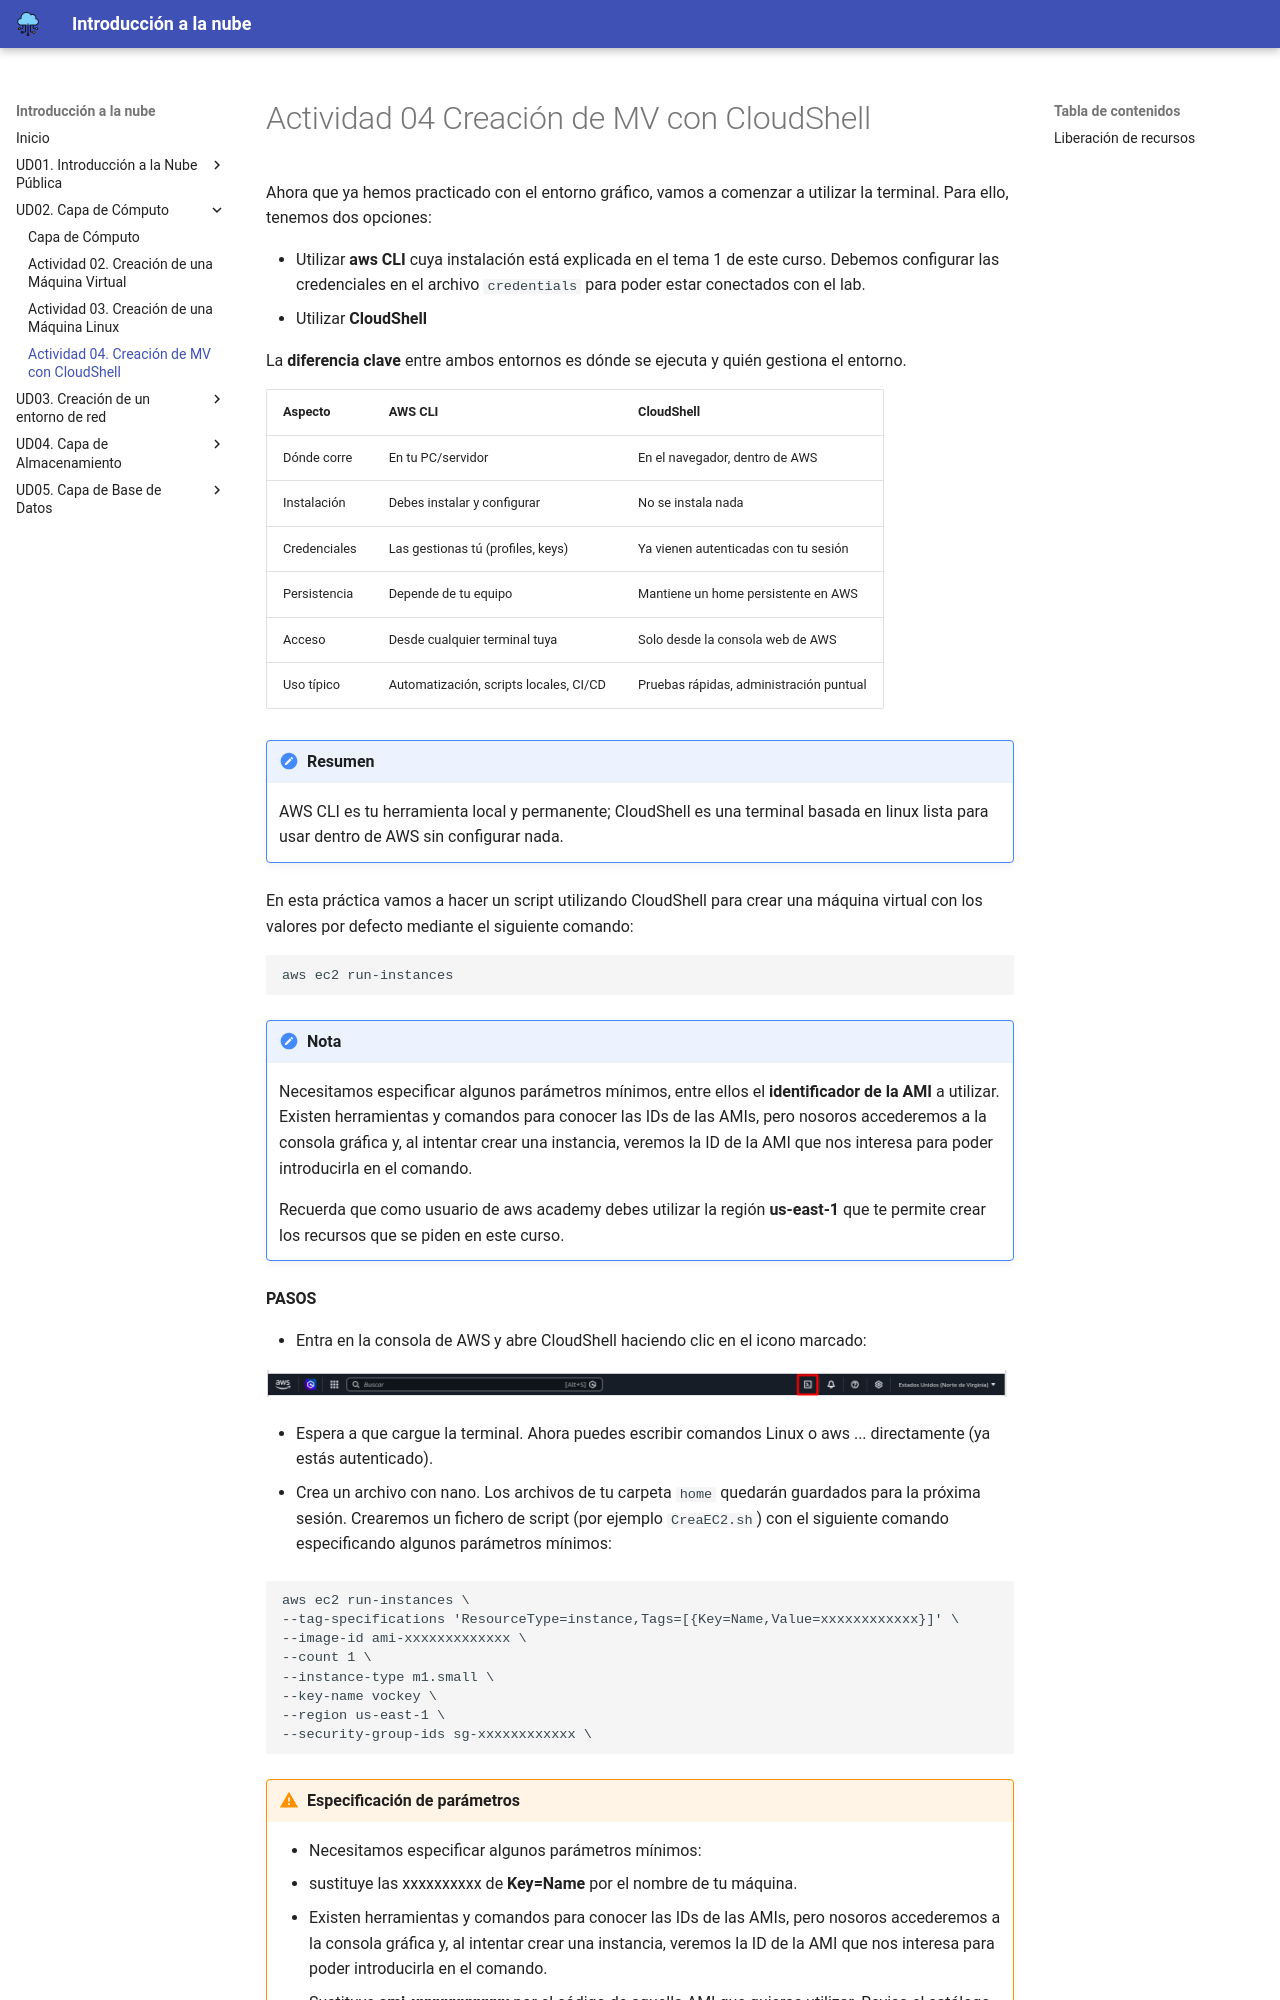

repository: cangulonavas/optativa-cloud-2dam · page: ud02/actividad04.html · generator: mkdocs

# Actividad 04 Creación de MV con CloudShell

Ahora que ya hemos practicado con el entorno gráfico, vamos a comenzar a utilizar la terminal. Para ello, tenemos dos opciones:

- Utilizar **aws CLI** cuya instalación está explicada en el tema 1 de este curso. Debemos configurar las credenciales en el archivo `credentials` para poder estar conectados con el lab.  
- Utilizar **CloudShell**

La **diferencia clave** entre ambos entornos es dónde se ejecuta y quién gestiona el entorno.

| Aspecto | AWS CLI | CloudShell |
|---|---|---|
| Dónde corre | En tu PC/servidor | En el navegador, dentro de AWS |
| Instalación | Debes instalar y configurar | No se instala nada |
| Credenciales | Las gestionas tú (profiles, keys) | Ya vienen autenticadas con tu sesión |
| Persistencia | Depende de tu equipo | Mantiene un home persistente en AWS |
| Acceso | Desde cualquier terminal tuya | Solo desde la consola web de AWS |
| Uso típico | Automatización, scripts locales, CI/CD | Pruebas rápidas, administración puntual |

!!! note "Resumen"
    AWS CLI es tu herramienta local y permanente; CloudShell es una terminal basada en linux lista para usar dentro de AWS sin configurar nada.


En esta práctica vamos a hacer un script utilizando CloudShell para crear una máquina virtual con los valores por defecto mediante el siguiente comando:
```
aws ec2 run-instances
```

!!! note "Nota"
    Necesitamos especificar algunos parámetros mínimos, entre ellos el **identificador de la AMI** a utilizar. Existen herramientas y comandos para conocer las IDs de las AMIs, pero nosoros accederemos a la consola gráfica y, al intentar crear una instancia, veremos la ID de la AMI que nos interesa para poder introducirla en el comando.

    Recuerda que como usuario de aws academy debes utilizar la región **us-east-1** que te permite crear los recursos que se piden en este curso.

**PASOS**

- Entra en la consola de AWS y abre CloudShell haciendo clic en el icono marcado:

<img src="../images/ud02/actividad04/act04_1.png" width="100%">

- Espera a que cargue la terminal. Ahora puedes escribir comandos Linux o aws ... directamente (ya estás autenticado).

- Crea un archivo con nano. Los archivos de tu carpeta `home` quedarán guardados para la próxima sesión. Crearemos un fichero de script (por ejemplo `CreaEC2.sh`) con el siguiente comando especificando algunos parámetros mínimos:

```
aws ec2 run-instances \
--tag-specifications 'ResourceType=instance,Tags=[{Key=Name,Value=xxxxxxxxxxxx}]' \
--image-id ami-xxxxxxxxxxxxx \
--count 1 \
--instance-type m1.small \
--key-name vockey \
--region us-east-1 \
--security-group-ids sg-xxxxxxxxxxxx \
```
